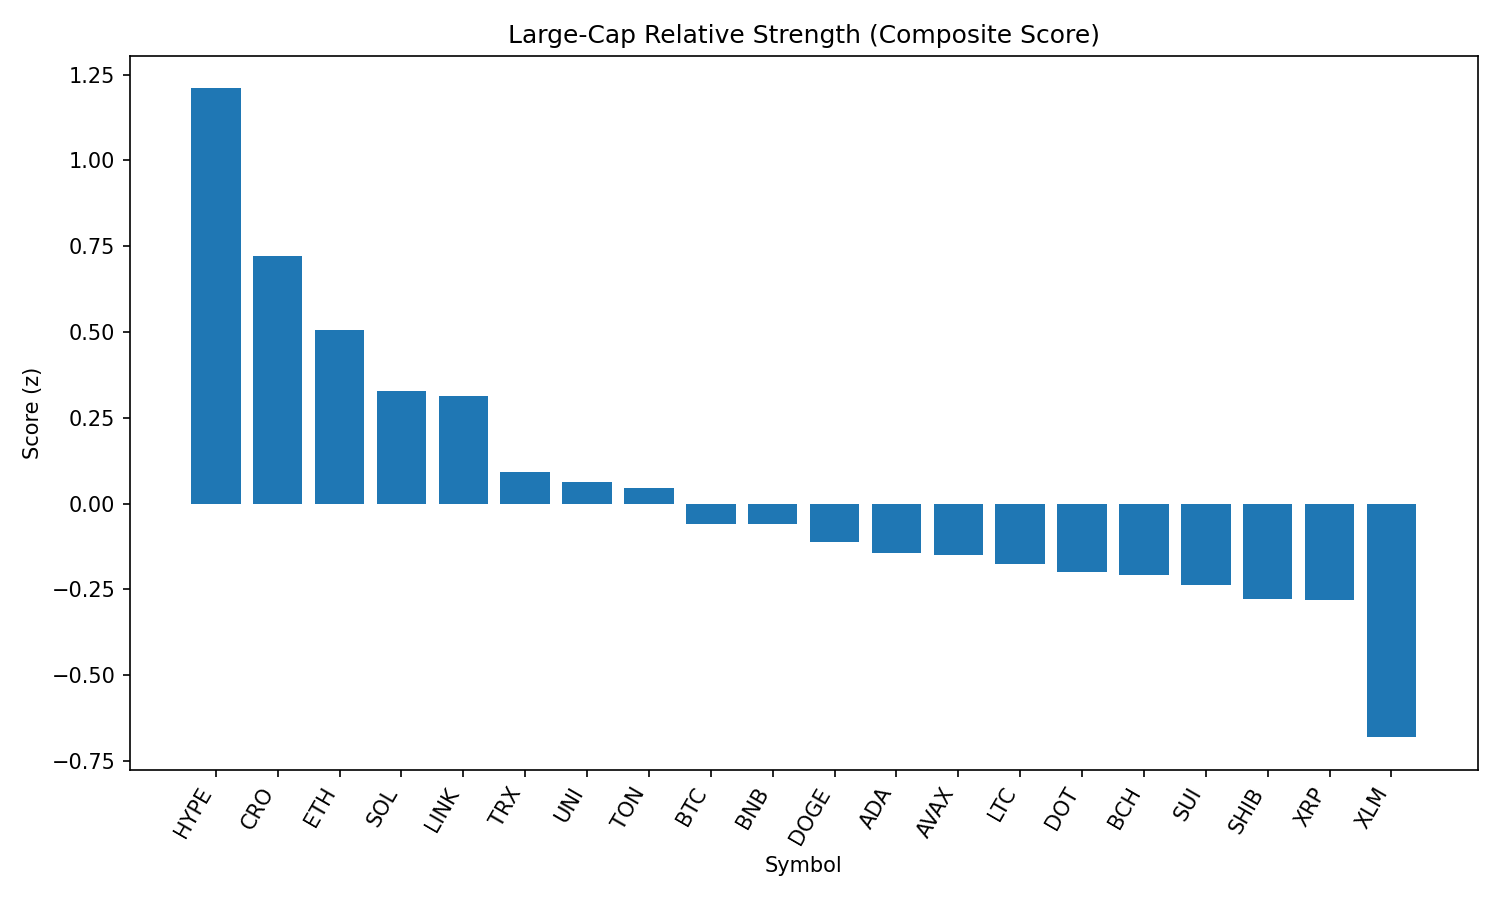

Source data for this figure (header and first rows):
rank, name, symbol, price, pct_1h, pct_24h, pct_7d, pct_1h_vs_btc, pct_24h_vs_btc, pct_7d_vs_btc, market_cap_rank, market_cap, volume_usd, score
1, Hyperliquid, HYPE, 45.33, 1.176, 3.144, 1.599, 1.099, 2.878, 6.337, 17, 12273215617, 219702789, 1.209
2, Cronos, CRO, 0.29, 2.262, -8.831, 83.56, 2.185, -9.097, 88.29, 24, 9725531977, 318236324, 0.7224
3, Ethereum, ETH, 4482, 0.2447, 2.966, -6.569, 0.1677, 2.7, -1.831, 2, 541123952202, 20381817215, 0.5051
4, Solana, SOL, 205, 0.1283, 2.282, -0.8363, 0.05136, 2.016, 3.902, 6, 110914072377, 4798084620, 0.3287
5, Chainlink, LINK, 23.77, 0.3321, 1.839, -6.962, 0.2551, 1.573, -2.224, 13, 16121023290, 704941449, 0.3138
6, TRON, TRX, 0.3431, 0.09664, 1.469, -6.4, 0.01968, 1.203, -1.662, 10, 32474463335, 408466857, 0.09169
7, Uniswap, UNI, 9.78, 0.1765, 1.292, -11.43, 0.09956, 1.026, -6.688, 34, 5871556863, 195164266, 0.06376
8, Toncoin, TON, 3.16, 0.08804, 1.169, -5.05, 0.01109, 0.903, -0.3111, 28, 8121711947, 90729206, 0.0464
9, Bitcoin, BTC, 108950, 0.07696, 0.266, -4.738, 0.0, 0.0, 0.0, 1, 2169925362689, 24172398409, -0.05926
10, BNB, BNB, 865.3, -0.08027, 0.9325, -0.281, -0.1572, 0.6665, 4.457, 5, 120443221038, 696865984, -0.05958
11, Dogecoin, DOGE, 0.2178, -0.1608, 1.306, -6.259, -0.2378, 1.04, -1.52, 9, 32838188342, 939901207, -0.1109
12, Cardano, ADA, 0.8227, -0.006863, 0.6753, -9.083, -0.08382, 0.4093, -4.345, 11, 30026532155, 910430965, -0.1432
13, Avalanche, AVAX, 23.96, -0.1999, 1.293, -6.818, -0.2769, 1.027, -2.08, 22, 10120944088, 251085904, -0.1485
14, Litecoin, LTC, 110.4, 0.008726, 0.3757, -7.978, -0.06823, 0.1097, -3.24, 27, 8416887542, 289128516, -0.1754
15, Polkadot, DOT, 3.8, -0.1564, 0.8296, -6.811, -0.2333, 0.5636, -2.073, 35, 5786945579, 194901951, -0.199
16, Bitcoin Cash, BCH, 543.9, -0.006569, 0.2701, -8.42, -0.08353, 0.004131, -3.682, 21, 10836276900, 143365810, -0.2094
17, Sui, SUI, 3.3, -0.05104, 0.336, -9.233, -0.128, 0.06998, -4.495, 19, 11578747958, 481095673, -0.2358
18, Shiba Inu, SHIB, 1.234e-05, -0.1052, 0.02382, -4.234, -0.1821, -0.2422, 0.5044, 30, 7275372571, 118639712, -0.2773
19, XRP, XRP, 2.81, -0.09776, 0.06711, -6.834, -0.1747, -0.1989, -2.096, 4, 167168912586, 2921185085, -0.2807
20, Stellar, XLM, 0.3558, -0.5309, -0.1134, -12.56, -0.6078, -0.3794, -7.822, 20, 11163766905, 140994302, -0.6805
21, Hedera, HBAR, 0.223, -0.5032, -0.8504, -9.894, -0.5801, -1.116, -5.156, 25, 9465630958, 125338189, -0.762
